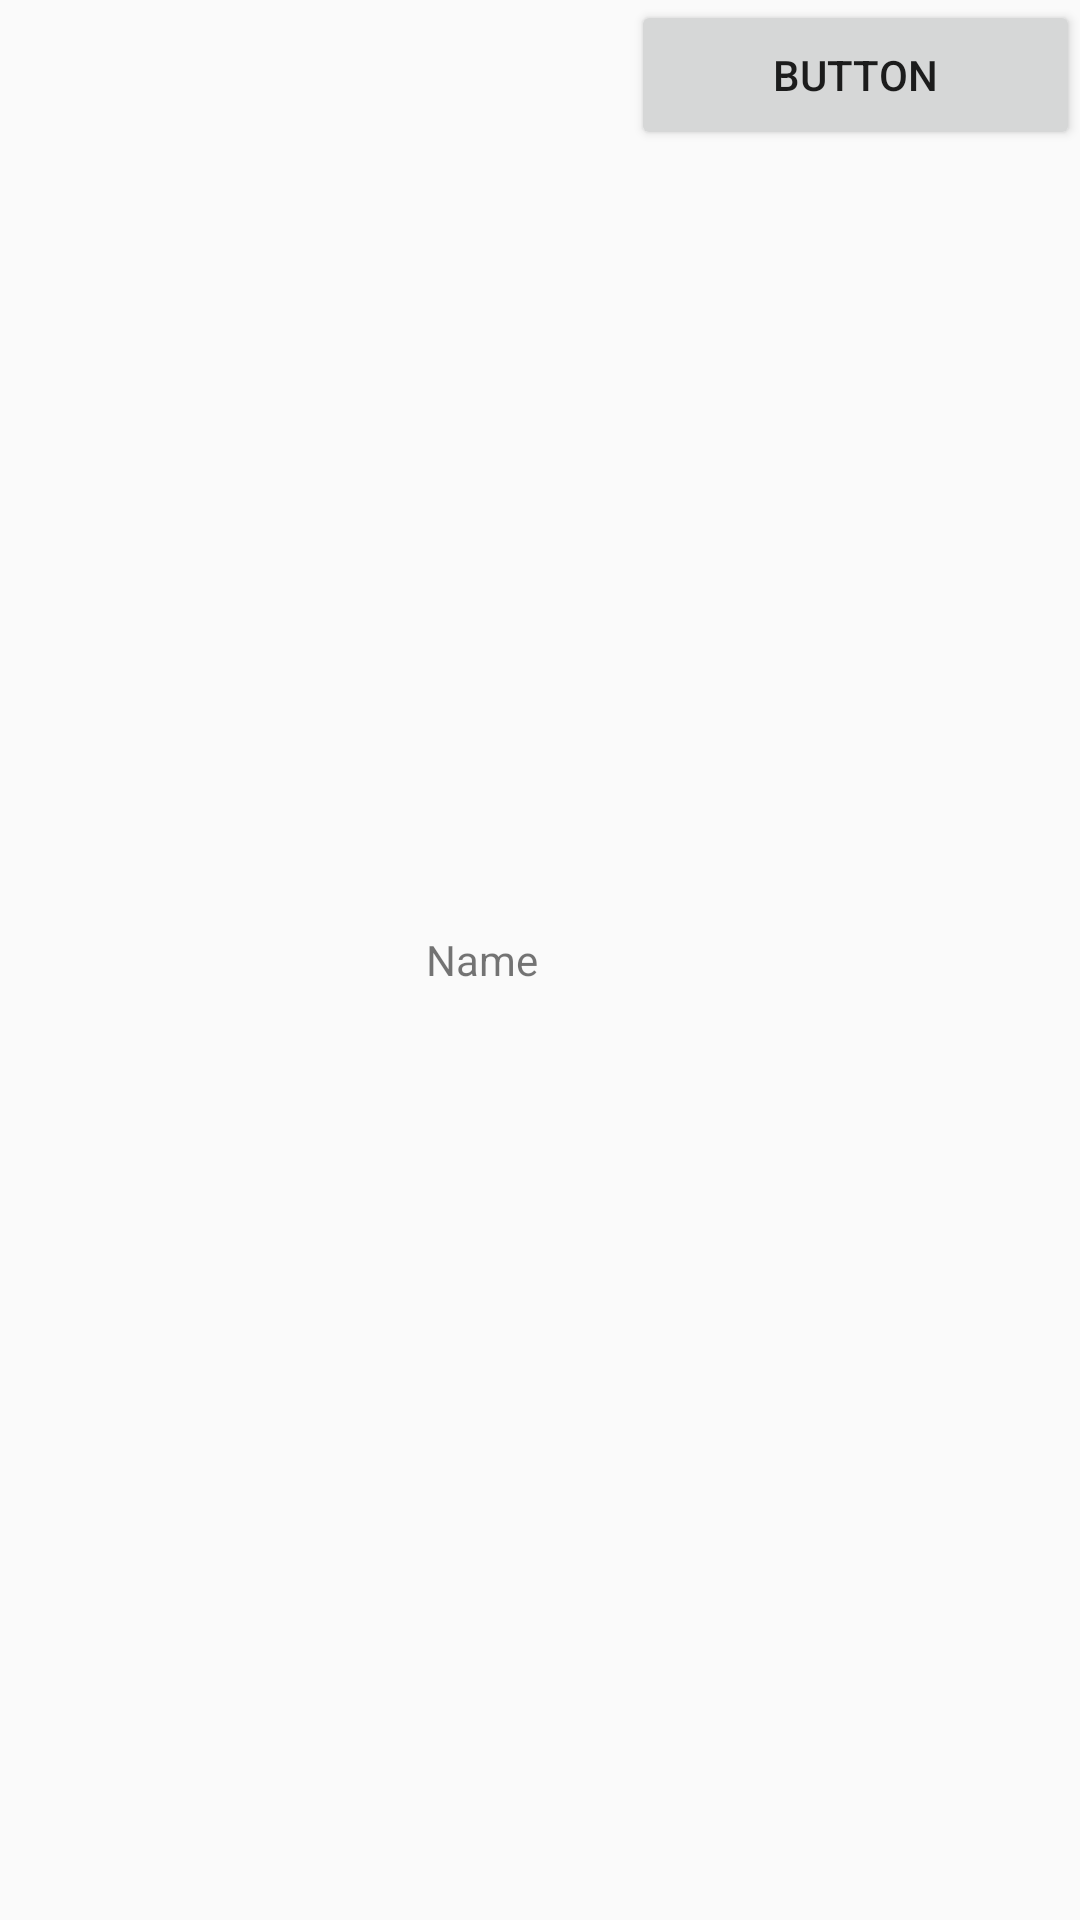

Android layout source for this screen:
<!-- AndroidManifest.xml: application theme Theme.MainView -->
<!-- res/layout/shop_item.xml -->
<?xml version="1.0" encoding="utf-8"?>
<LinearLayout xmlns:android="http://schemas.android.com/apk/res/android"
    xmlns:app="http://schemas.android.com/apk/res-auMto"
    xmlns:tools="http://schemas.android.com/tools"
    android:orientation="vertical"
    android:layout_width="match_parent"
    android:layout_height="50dp">

    <LinearLayout
        android:layout_width="match_parent"
        android:layout_height="match_parent"
        android:orientation="horizontal"
        tools:layout_editor_absoluteX="1dp"
        tools:layout_editor_absoluteY="1dp"
        tools:ignore="MissingConstraints">

        <LinearLayout
            android:layout_width="match_parent"
            android:layout_height="match_parent"
            android:orientation="horizontal">

            <ImageView
                android:id="@+id/item_img"
                android:layout_width="50dp"
                android:layout_height="50dp"
                android:layout_weight="1"
                tools:srcCompat="@tools:sample/avatars" />

            <TextView
                android:id="@+id/item_name"
                android:layout_width="wrap_content"
                android:layout_height="wrap_content"
                android:gravity="center"
                android:layout_gravity="center"
                android:layout_weight="1"
                android:text="Name"/>

            <Button
                android:id="@+id/item_price"
                android:layout_width="wrap_content"
                android:layout_height="50dp"
                android:layout_weight="1"
                android:text="Button" />
        </LinearLayout>

    </LinearLayout>


</LinearLayout>
<!-- resources referenced by this layout -->
<resources>
  <style name="Theme.MainView" parent="Theme.AppCompat.Light.DarkActionBar">
          
          <item name="colorPrimary">@color/purple_500</item>
          <item name="colorPrimaryDark">@color/purple_700</item>
          <item name="colorAccent">@color/teal_200</item>
          
      </style>
  <!-- not gathered from this repository: default colours our renderer supplied (Android Studio template values) -->
  <color name="purple_500">#FF6200EE</color>
  <color name="purple_700">#FF3700B3</color>
  <color name="teal_200">#FF03DAC5</color>
</resources>
